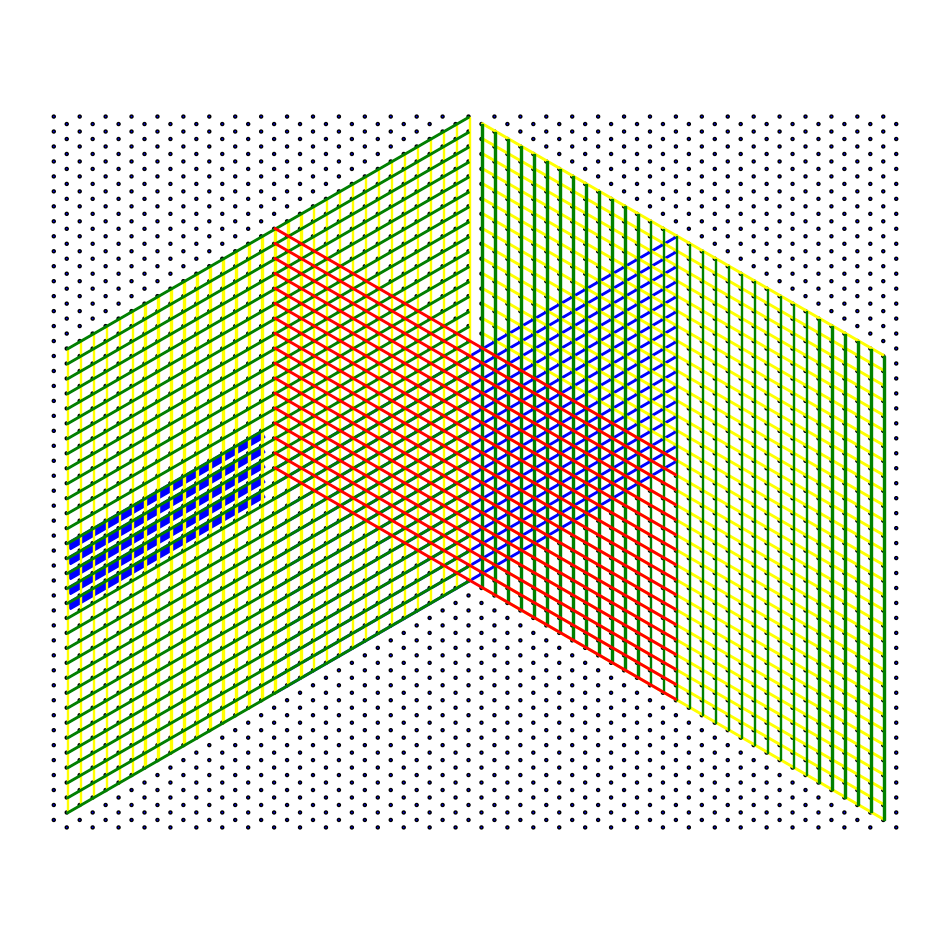

Recreate this plot in Python. (Note: this script raises an exception after producing the figure.)
import numpy as np
from matplotlib.patches import Rectangle, Circle
import matplotlib.pyplot as plt
import pandas as pd
import os


output_folder = '/Users/<user>/Desktop'
######## GRID PREPARATION
xtot = 96  # grid lines
ytot = 66
slat_nodes = 32  # there are 32 positions for one slat
slat_length = 31  # length of slat is actually nodes - 1 (gaps between nodes)
chevron_standard_slat_count = 32  # number of slats in a typical chevron segment

pattern = np.zeros((xtot, ytot))  # just a grid to display when plotting
slat_positions = np.zeros((xtot, ytot, 4))  # 4 channels for 4 layers

for i in range(0, xtot, 2):  # generates the zig-zag pattern for the grid
    for j in range(0, ytot):
        if j % 2 == 0:
            pattern[i, j] = 1
        else:
            pattern[i + 1, j] = 1

fig, ax = plt.subplots(1, 1, figsize=(12, 12))
ax.axis('off')

hyp = 1  # distance between each slat is normalized to one here, but can be any value
yd = hyp / 2  # y-distance between grid nodes (calculated with trigonometry)
xd = np.sqrt(hyp ** 2 - yd ** 2)  # x-distance between grid nodes (")
slat_id = 1  # slat id counter

# plots grid points in advance
posx, posy = np.where(pattern > 0)
for i, j in zip(posx, posy):
    ax.add_patch(Circle((j * xd, i * yd), 0.1,
                        facecolor='blue', edgecolor="black", linewidth=1))


#### LAYER 0 [bottom + seed] (Blue)
for i in range(5):
    # set y position to 26 for previous design (and x position to 32)
    ax.add_patch(Rectangle(((chevron_standard_slat_count/2)*xd, (42 + i*2) * yd), 0.5, 16-1, color="blue", angle=60))
    for j in range(16):
        slat_positions[42 + (2 * i) + j, int((chevron_standard_slat_count/2) - j), 0] = -1

for i in range(int(chevron_standard_slat_count/2)):  # if moving seed back to right side, add a -2 here to remove impeding slats (and add + 4 to all y positions)
    ax.add_patch(Rectangle((int(chevron_standard_slat_count*(3/2))*xd, ((int(chevron_standard_slat_count/2)) + i*2) * yd), 0.1, slat_length, color="blue", angle=60))
    for j in range(chevron_standard_slat_count):
        slat_positions[(int(chevron_standard_slat_count/2)) + (2 * i) + j, int(chevron_standard_slat_count*(3/2)) - j, 0] = slat_id
    slat_id += 1


#### LAYER 1 (Yellow) ####
for i in range(chevron_standard_slat_count):
    ax.add_patch(Rectangle(((chevron_standard_slat_count - i) * xd, i * yd), 0.1, slat_length, color="yellow", angle=0))
    slat_positions[i:(slat_nodes*2)+i, chevron_standard_slat_count - i, 1] = slat_id
    slat_id += 1

for i in range(chevron_standard_slat_count):
    ax.add_patch(Rectangle(((chevron_standard_slat_count + 1) * xd, ((i*2)+1) * yd), 0.1, slat_length, color="yellow", angle=-60))
    for j in range(chevron_standard_slat_count):
        slat_positions[2*i + 1 + j, chevron_standard_slat_count + 1 + j, 1] = slat_id
    slat_id += 1


#### LAYER 2 (Green) ####
for i in range(chevron_standard_slat_count):
    ax.add_patch(Rectangle((chevron_standard_slat_count*xd, (2*i)*yd), 0.1, slat_length, color="green", angle=60))
    for j in range(chevron_standard_slat_count):
        slat_positions[2 * i + j, chevron_standard_slat_count - j, 2] = slat_id
    slat_id += 1

for i in range(chevron_standard_slat_count):
    ax.add_patch(Rectangle(((chevron_standard_slat_count + 1 + i) * xd, (i+1) * yd), 0.1, slat_length, color="green", angle=0))
    slat_positions[i+1:(slat_nodes*2) + 1 + i, chevron_standard_slat_count + 1 + i, 2] = slat_id
    slat_id += 1


#### LAYER 3 (Red) ####
for i in range(int(chevron_standard_slat_count/2)+1):  # 17 total: 1 extra to complete full side
    ax.add_patch(Rectangle(((int(chevron_standard_slat_count/2)+1)*xd, ((int(chevron_standard_slat_count/2) - 1) + i*2) * yd), 0.1, slat_length, color="red", angle=-60))
    for j in range(chevron_standard_slat_count):
        slat_positions[int(chevron_standard_slat_count/2) - 1 + (2 * i) + j, int(chevron_standard_slat_count/2) + 1 + j, 3] = slat_id
    slat_id += 1

# ensures the zig-zag pattern is enforced (just in case)
slat_positions[..., 0] = slat_positions[..., 0] * pattern
slat_positions[..., 1] = slat_positions[..., 1] * pattern
slat_positions[..., 2] = slat_positions[..., 2] * pattern
slat_positions[..., 3] = slat_positions[..., 3] * pattern


######### Design plotting and export
# graph formatting
# ax.set_ylim(-0.5, ytot + 0.5)
# ax.set_xlim(-0.5, xtot/2 + 0.5)
plt.axis('equal')
ax.invert_yaxis()  # y-axis is inverted to match the way the slats and patterns are numbered
# plt.tight_layout()
plt.savefig(os.path.join(output_folder, 'full_glider_design.pdf'))
plt.show()
plt.close()

# Inner layer vis and slat export
visual_layer_presentation = np.zeros_like(slat_positions)

visual_layer_presentation[slat_positions > 0] = 2
visual_layer_presentation[slat_positions == -1] = 1

fig, ax = plt.subplots(2, 2, figsize=(12, 12))

ax[0, 0].imshow(visual_layer_presentation[..., 0], cmap='plasma')
ax[0, 0].set_title('Layer 0')
ax[0, 0].axis('off')
ax[0, 0].set_aspect('equal')

ax[0, 1].imshow(visual_layer_presentation[..., 1], cmap='plasma')
ax[0, 1].set_title('Layer 1')
ax[0, 1].axis('off')
ax[0, 1].set_aspect('equal')

ax[1, 0].imshow(visual_layer_presentation[..., 2], cmap='plasma')
ax[1, 0].set_title('Layer 2')
ax[1, 0].axis('off')
ax[1, 0].set_aspect('equal')

ax[1, 1].imshow(visual_layer_presentation[..., 3], cmap='plasma')
ax[1, 1].set_title('Layer 3')
ax[1, 1].axis('off')
ax[1, 1].set_aspect('equal')

plt.axis('equal')
plt.tight_layout()
plt.savefig(os.path.join(output_folder, 'full_glider_design_layers.pdf'))
plt.close()

writer = pd.ExcelWriter(os.path.join(output_folder,'layer_arrays.xlsx'), engine='xlsxwriter')

for i in range(4):
    # Convert numpy array to pandas DataFrame
    df = pd.DataFrame(slat_positions[..., i])

    # Write each DataFrame to a separate worksheet
    df.to_excel(writer, sheet_name='Layer_%s' % i, index=False, header=False)

writer.close()
